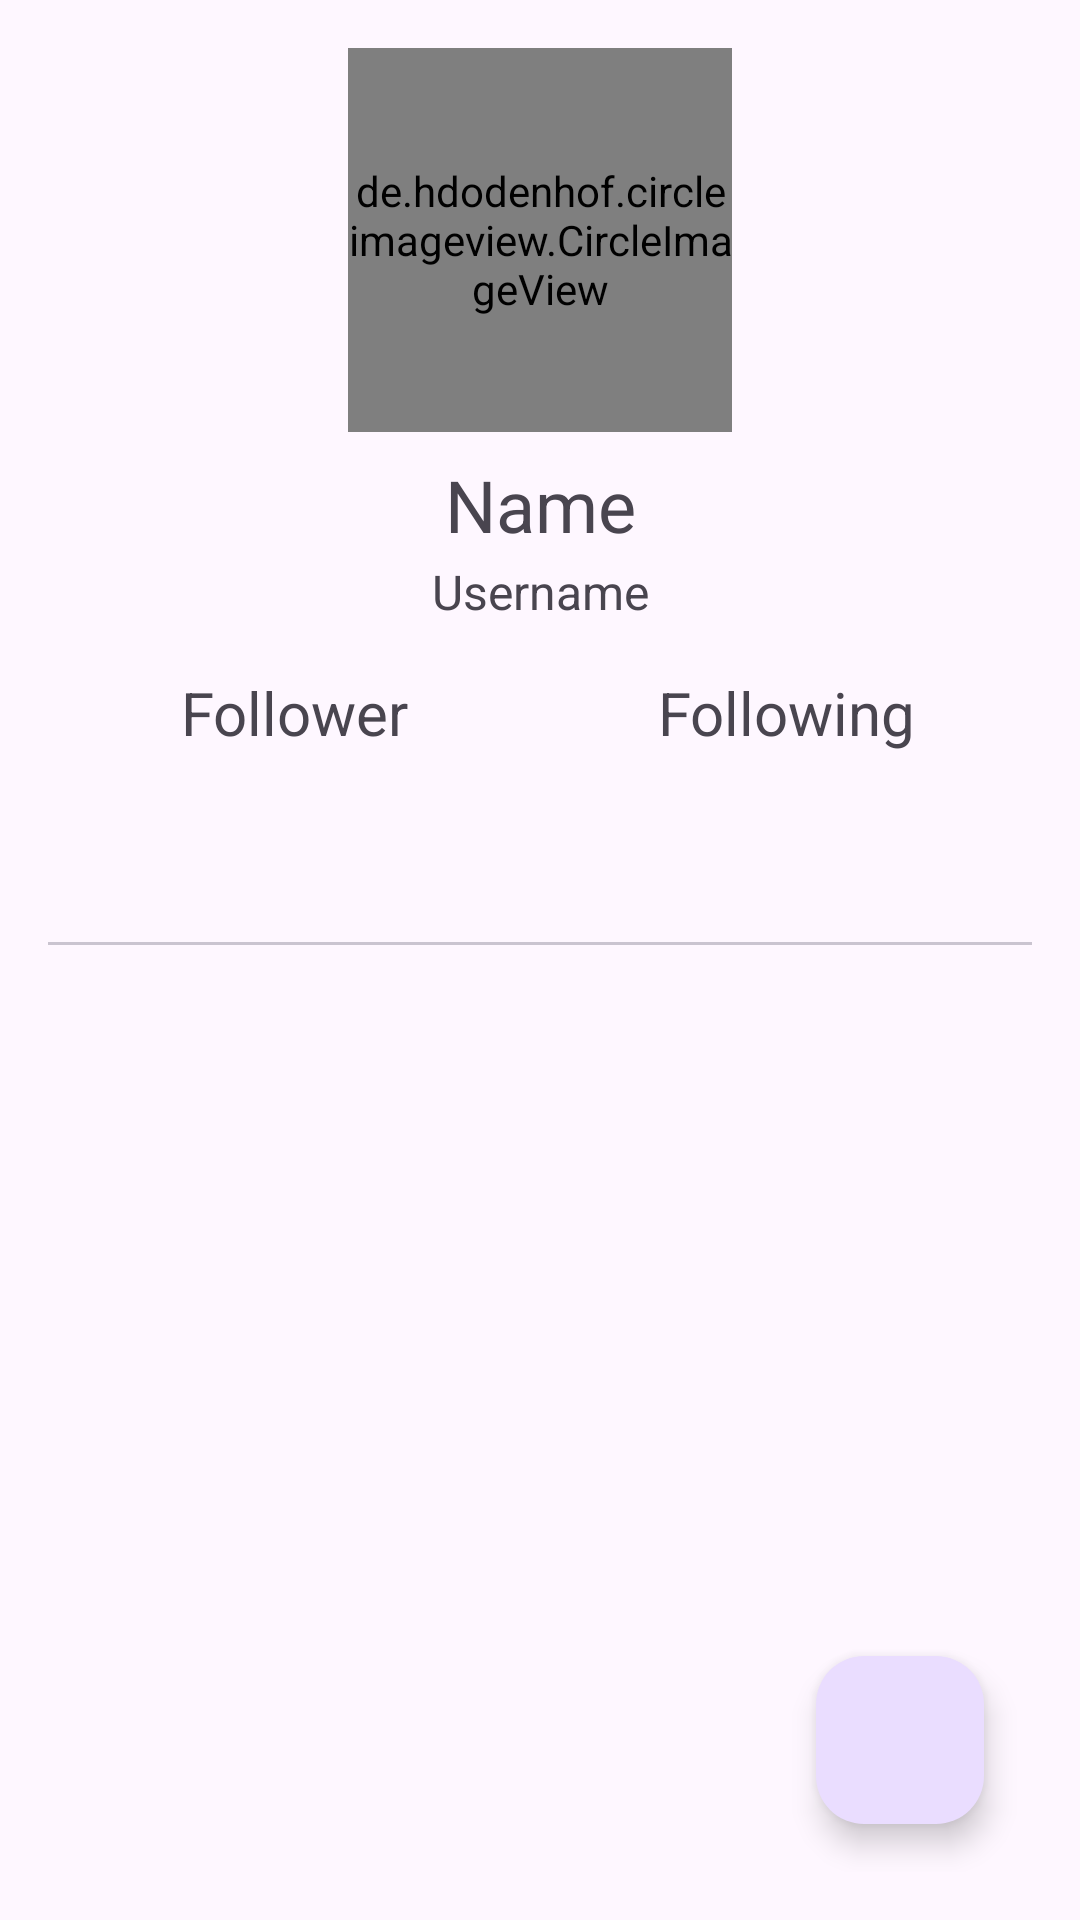

Write the Android layout XML for this screen, with the resource values it uses.
<!-- AndroidManifest.xml: application theme Theme.SubmissionAwalFundamental -->
<!-- res/layout/activity_user_detail_activity.xml -->
<?xml version="1.0" encoding="utf-8"?>
<androidx.constraintlayout.widget.ConstraintLayout xmlns:android="http://schemas.android.com/apk/res/android"
    xmlns:app="http://schemas.android.com/apk/res-auto"
    xmlns:tools="http://schemas.android.com/tools"
    android:id="@+id/main"
    android:layout_width="match_parent"
    android:layout_height="match_parent"
    tools:context=".ui.UserDetailActivity"
    android:padding = "16dp">

    <de.hdodenhof.circleimageview.CircleImageView
        android:id="@+id/iv_avatar"
        app:layout_constraintTop_toTopOf="parent"
        app:layout_constraintStart_toStartOf="parent"
        app:layout_constraintEnd_toEndOf="parent"
        android:layout_width="128dp"
        android:layout_height="128dp" />

    <TextView
        android:id="@+id/tvName"
        android:layout_width="match_parent"
        android:layout_height="wrap_content"
        android:textSize="24sp"
        android:layout_marginTop="8dp"
        android:text="Name"
        android:textAlignment="center"
        app:layout_constraintStart_toStartOf="parent"
        app:layout_constraintEnd_toEndOf="parent"
        app:layout_constraintTop_toBottomOf="@+id/iv_avatar" />

    <TextView
        android:id="@+id/tvUsername"
        android:layout_width="match_parent"
        android:layout_height="wrap_content"
        android:textSize="16sp"
        android:layout_marginTop="2dp"
        android:text="Username"
        android:textAlignment="center"
        app:layout_constraintStart_toStartOf="parent"
        app:layout_constraintEnd_toEndOf="parent"
        app:layout_constraintTop_toBottomOf="@+id/tvName" />

    <TextView
        android:id="@+id/tvFollower"
        android:layout_width="0dp"
        android:layout_height="wrap_content"
        android:layout_marginTop="16dp"
        android:textSize="20sp"
        android:text="Follower"
        android:textAlignment="center"
        app:layout_constraintStart_toStartOf="parent"
        app:layout_constraintTop_toBottomOf="@+id/tvUsername"
        app:layout_constraintEnd_toStartOf="@+id/tvFollowing"/>

    <TextView
        android:id="@+id/tvFollowing"
        android:layout_width="0dp"
        android:layout_height="wrap_content"
        android:layout_marginTop="16dp"
        android:textSize="20sp"
        android:text="Following"
        android:textAlignment="center"
        app:layout_constraintEnd_toEndOf="parent"
        app:layout_constraintStart_toEndOf="@+id/tvFollower"
        app:layout_constraintTop_toBottomOf="@+id/tvUsername" />

    <ProgressBar
        android:id="@+id/progressBar"
        style="?android:attr/progressBarStyle"
        android:layout_width="wrap_content"
        android:layout_height="wrap_content"
        android:visibility="gone"
        app:layout_constraintEnd_toEndOf="parent"
        app:layout_constraintStart_toStartOf="parent"
        app:layout_constraintTop_toTopOf="parent"
        app:layout_constraintBottom_toTopOf="@id/tabs"
        tools:visibility="visible" />

    <com.google.android.material.tabs.TabLayout
        android:id="@+id/tabs"
        android:layout_width="match_parent"
        android:layout_height="wrap_content"
        android:layout_marginTop="16dp"
        app:layout_constraintEnd_toEndOf="parent"
        app:layout_constraintHorizontal_bias="1.0"
        app:layout_constraintStart_toStartOf="parent"
        app:layout_constraintTop_toBottomOf="@id/tvFollower" />

    <androidx.viewpager2.widget.ViewPager2
        android:id="@+id/view_pager"
        android:layout_width="match_parent"
        android:layout_height="0dp"
        app:layout_constraintBottom_toBottomOf="parent"
        app:layout_constraintEnd_toEndOf="parent"
        app:layout_constraintHorizontal_bias="1.0"
        app:layout_constraintStart_toStartOf="parent"
        app:layout_constraintTop_toBottomOf="@id/tabs"
        app:layout_constraintVertical_bias="0.0" />

    <com.google.android.material.floatingactionbutton.FloatingActionButton
        android:id="@+id/fab_favorite"
        android:layout_width="wrap_content"
        android:layout_height="wrap_content"
        android:layout_gravity="end|bottom"
        app:layout_constraintBottom_toBottomOf="parent"
        app:layout_constraintEnd_toEndOf="parent"
        android:src="@drawable/ic_favorite_border"
        android:background="@color/gray"
        android:layout_margin="16dp"
        />


</androidx.constraintlayout.widget.ConstraintLayout>
<!-- resources referenced by this layout -->
<resources>
  <style name="Theme.SubmissionAwalFundamental" parent="Base.Theme.SubmissionAwalFundamental" />
  <style name="Base.Theme.SubmissionAwalFundamental" parent="Theme.Material3.DayNight">
          
          
      </style>
</resources>
